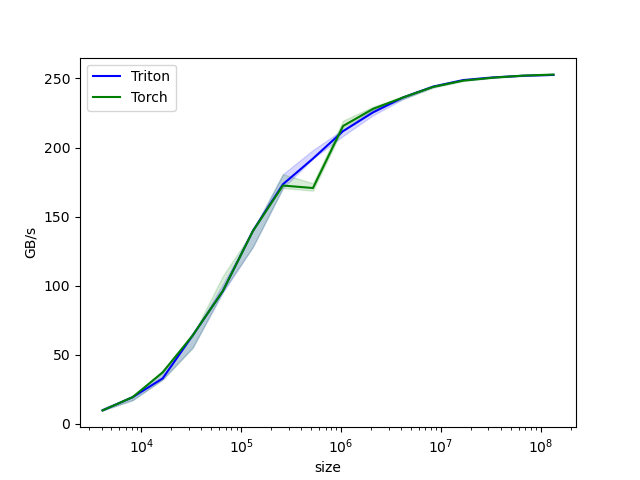

Source data for this figure (header and first rows):
size, Triton, Torch
4096, 9.6, 9.6
8192, 19.2, 19.2
16384, 32.8, 37.1
32768, 64.0, 64.0
65536, 96.0, 96.0
131072, 139.6, 139.4
262144, 173.4, 172.5
524288, 192.0, 170.7
1048576, 211.9, 215.6
2097152, 225.5, 228.0
4194304, 236.3, 236.3
8388608, 244.2, 243.9
16777216, 248.9, 248.5
33554432, 250.8, 250.6
67108864, 252.0, 252.1
134217728, 252.6, 252.9
